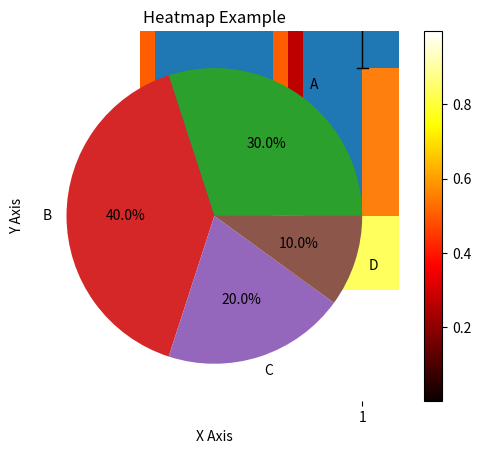

Python code for this plot: (Note: this script raises an exception after producing the figure.)
# matplotlib 사용 선언
import matplotlib.pyplot as plt


# 선 그래프
from random import randint
y = [randint(0, 10) for _ in range(5)]
x = [1, 2, 3, 4, 5]

plt.plot(x, y)
plt.title('Line Graph')
plt.xlabel('X Axis')
plt.ylabel('Y Axis')
plt.show()


# 막대 그래프
categories = ['A', 'B', 'C']
values = [10, 20, 15]

plt.bar(categories, values)
plt.title('Bar Plot Example')
plt.show()


# 히스토그램
data = [1, 2, 2, 3, 3, 3, 4, 4, 4, 4, 5, 5, 5, 5, 5]

plt.hist(data, bins=5)
plt.title('Histogram Example')
plt.show()


# 산포도
x = [randint(0, 1000) for _ in range(1000)]
y = [randint(0, 1000) for _ in range(1000)]

plt.scatter(x, y)
plt.title('Scatter Plot Example')
plt.show()


# 파이차트
sizes = [30, 40, 20, 10]
labels = ['A', 'B', 'C', 'D']

plt.pie(sizes, labels=labels, autopct='%1.1f%%')
plt.title('Pie Chart Example')
plt.show()


# 박스플롯
data = [1, 2, 2, 3, 3, 3, 4, 4, 4, 5, 5, 5, 6, 7, 8]

plt.boxplot(data)
plt.title('Box Plot Example')
plt.show()


# 히트맵
import numpy as np

data = np.random.rand(10, 10)

plt.imshow(data, cmap='hot', interpolation='nearest')
plt.colorbar()
plt.title('Heatmap Example')
plt.show()


# 컨투어 플롯(등고선 그래프)
import numpy as np

x = np.linspace(-5, 5, 50)
y = np.linspace(-5, 5, 50)
X, Y = np.meshgrid(x, y)
Z = np.sin(np.sqrt(X**2 + Y**2))

plt.contour(X, Y, Z)
plt.title('Contour Plot Example')
plt.show()


# 밀도 그래프
import seaborn as sns
import numpy as np

data = np.random.randn(1000)
sns.kdeplot(data)
plt.title('Density Plot Example')
plt.show()


# 3D 그래프
from mpl_toolkits.mplot3d import Axes3D
import numpy as np

fig = plt.figure()
ax = fig.add_subplot(111, projection='3d')

x = np.linspace(-5, 5, 100)
y = np.linspace(-5, 5, 100)
X, Y = np.meshgrid(x, y)
Z = np.sin(np.sqrt(X**2 + Y**2))

ax.plot_surface(X, Y, Z, cmap='viridis')
plt.title('3D Plot Example')
plt.show()


# 레이더 차트
import numpy as np
labels = np.array(['A', 'B', 'C', 'D', 'E'])
values = np.array([4, 3, 2, 5, 4])
angles = np.linspace(0, 2 * np.pi, len(labels), endpoint=False).tolist()
values = np.concatenate((values,[values[0]]))
angles += angles[:1]

fig, ax = plt.subplots(figsize=(6, 6), subplot_kw=dict(polar=True))
ax.fill(angles, values, color='blue', alpha=0.25)
ax.plot(angles, values, color='blue', linewidth=2)
ax.set_yticklabels([])
ax.set_xticks(angles[:-1])
ax.set_xticklabels(labels)
plt.title('Radar Chart Example')
plt.show()


# 스택 막대 그래프
categories = ['A', 'B', 'C']
values1 = [10, 20, 15]
values2 = [5, 10, 7]

plt.bar(categories, values1, label='Group 1')
plt.bar(categories, values2, bottom=values1, label='Group 2')
plt.title('Stacked Bar Plot Example')
plt.legend()
plt.show()


# matplotlib의 사용법
# 먼저 matplotlib.pyplot을 plt로 import합니다.

import matplotlib.pyplot as plt

x = [i for i in range(1000, 2000)]
initial_y = randint(0, 1000)
y = [initial_y]
for i in range(999):
    y.append(y[i] + randint(-10, 10))
# X축의 범위를 설정
plt.xlim(min(x), max(x))

# Y축의 범위를 설정
plt.ylim(min(y), max(y))

# X축과 Y축에 레이블을 설정
plt.xlabel('X Axis')
plt.ylabel('Y Axis')

# 그래프의 제목을 설정
plt.title('Random Graph (Scatter, Sample)')

# 그래프를 그림
# 점 색깔은 파란색
# 점의 모양은 x
# 점의 크기는 10
plt.scatter(x, y, color='b', marker='x', s=10)

# 각각의 점에 레이블을 붙인다면?
# for i in range(1000):
#     plt.text(x[i], y[i], f'{x[i]}, {y[i]}')

# 그래프를 화면에 표시
plt.show()